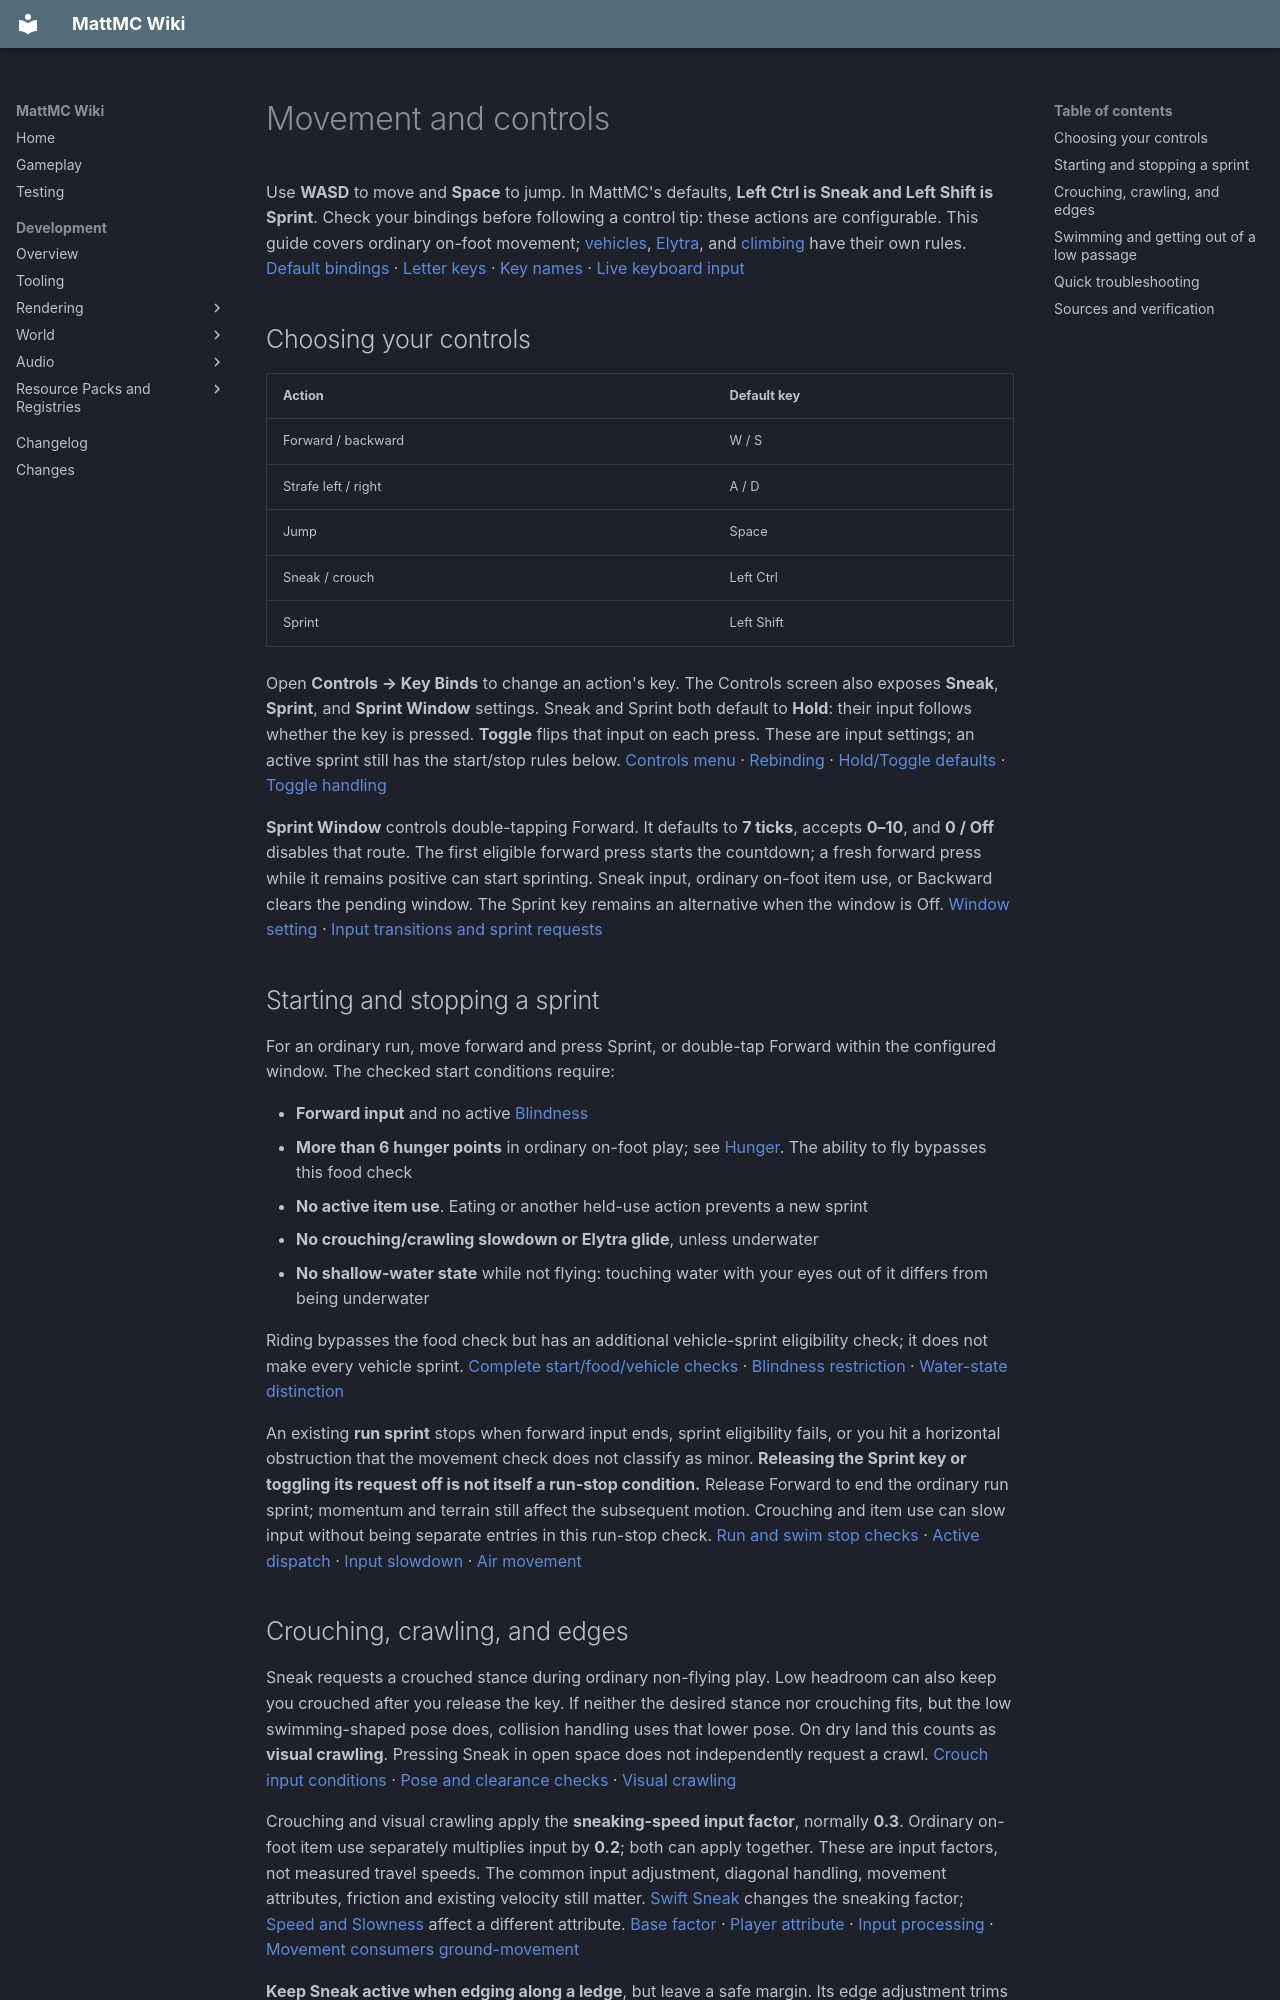

repository: HungLo2020/MattMC · page: gameplay/mechanics/Movement/index.html · generator: mkdocs

# Movement and controls

Use **WASD** to move and **Space** to jump. In MattMC's defaults, **Left Ctrl is Sneak and Left Shift is Sprint**. Check your bindings before following a control tip: these actions are configurable. This guide covers ordinary on-foot movement; [vehicles](Transport.md), [Elytra](../items/Elytra.md), and [climbing](../blocks/Ladder.md#climbing-and-descent) have their own rules. [Default bindings][bindings] · [Letter keys][letter-keys] · [Key names][key-names] · [Live keyboard input][keyboard]

## Choosing your controls

| Action | Default key |
| --- | --- |
| Forward / backward | W / S |
| Strafe left / right | A / D |
| Jump | Space |
| Sneak / crouch | Left Ctrl |
| Sprint | Left Shift |

Open **Controls → Key Binds** to change an action's key. The Controls screen also exposes **Sneak**, **Sprint**, and **Sprint Window** settings. Sneak and Sprint both default to **Hold**: their input follows whether the key is pressed. **Toggle** flips that input on each press. These are input settings; an active sprint still has the start/stop rules below. [Controls menu][controls] · [Rebinding][rebind] · [Hold/Toggle defaults][options] · [Toggle handling][toggle]

**Sprint Window** controls double-tapping Forward. It defaults to **7 ticks**, accepts **0–10**, and **0 / Off** disables that route. The first eligible forward press starts the countdown; a fresh forward press while it remains positive can start sprinting. Sneak input, ordinary on-foot item use, or Backward clears the pending window. The Sprint key remains an alternative when the window is Off. [Window setting][window] · [Input transitions and sprint requests][sprint-tick]

## Starting and stopping a sprint

For an ordinary run, move forward and press Sprint, or double-tap Forward within the configured window. The checked start conditions require:

- **Forward input** and no active [Blindness](../effects/VisionEffects.md#blindness)
- **More than 6 hunger points** in ordinary on-foot play; see [Hunger](Hunger.md#exhaustion-and-sprinting). The ability to fly bypasses this food check
- **No active item use**. Eating or another held-use action prevents a new sprint
- **No crouching/crawling slowdown or Elytra glide**, unless underwater
- **No shallow-water state** while not flying: touching water with your eyes out of it differs from being underwater

Riding bypasses the food check but has an additional vehicle-sprint eligibility check; it does not make every vehicle sprint. [Complete start/food/vehicle checks][sprint-start] · [Blindness restriction][blindness] · [Water-state distinction][water-state]

An existing **run sprint** stops when forward input ends, sprint eligibility fails, or you hit a horizontal obstruction that the movement check does not classify as minor. **Releasing the Sprint key or toggling its request off is not itself a run-stop condition.** Release Forward to end the ordinary run sprint; momentum and terrain still affect the subsequent motion. Crouching and item use can slow input without being separate entries in this run-stop check. [Run and swim stop checks][sprint-stop] · [Active dispatch][sprint-tick] · [Input slowdown][slow-input] · [Air movement][air-movement]

## Crouching, crawling, and edges

Sneak requests a crouched stance during ordinary non-flying play. Low headroom can also keep you crouched after you release the key. If neither the desired stance nor crouching fits, but the low swimming-shaped pose does, collision handling uses that lower pose. On dry land this counts as **visual crawling**. Pressing Sneak in open space does not independently request a crawl. [Crouch input conditions][crouch] · [Pose and clearance checks][pose] · [Visual crawling][crawl]

Crouching and visual crawling apply the **sneaking-speed input factor**, normally **0.3**. Ordinary on-foot item use separately multiplies input by **0.2**; both can apply together. These are input factors, not measured travel speeds. The common input adjustment, diagonal handling, movement attributes, friction and existing velocity still matter. [Swift Sneak](../enchanting/MobilityEnchantments.md#swift-sneak-crouching-and-crawling) changes the sneaking factor; [Speed and Slowness](../effects/MovementEffects.md#speed) affect a different attribute. [Base factor][sneak-attribute] · [Player attribute][player-attributes] · [Input processing][slow-input] · [Movement consumers][air-movement] [ground-movement]

**Keep Sneak active when edging along a ledge**, but leave a safe margin. Its edge adjustment trims horizontal movement only when you are not flying, are not moving upward, and are on the ground or pass the nearby-support check based on step height and accumulated fall distance. It handles the ordinary self/player movement types. A low-looking pose alone does not activate this protection; the check uses Sneak input. It is not protection against every fall or push, and does not cancel fall damage. [Sneak intent][sneak-intent] · [Conditional edge adjustment][edge] · [Movement callsite][edge-call] · [Fall-damage path][fall-damage]

## Swimming and getting out of a low passage

To enter swimming, get your **eyes underwater** and use Forward plus Sprint. The actual swimming transition requires sprinting, underwater state, water-tagged fluid at your body position, and no passenger state. Active flight disables swimming. Once entered, swimming can continue with your eyes above water while you remain in water, sprinting, and not riding. [Swimming entry and continuation][swim-state] · [Underwater detection][water-state] · [Flight exception][player-swim]

Use **Jump to rise** in ordinary deeper-water movement and **Sneak to descend**. Looking up or down also influences vertical motion while swimming, with surface/Jump checks affecting ascent. Swim sprint has its own stop rule: losing Forward stops it when you are also off the ground and not pressing Sneak; leaving water or losing sprint eligibility also stops it. [Upward input][jump-input] · [Downward input][water-down] · [Vertical motion][water-vertical] · [Swimming direction][swim-direction] · [Swim stop rule][sprint-stop]

**Crawling through a dry low passage is not actual swimming.** It shares the low pose, but the visual-crawl check and water-travel state are separate. If you cannot stand after leaving a passage, release Sneak or toggle it off and move to a space where your full standing shape fits. [Pose selection][pose] · [Crawl distinction][crawl] · [Travel selection][travel]

Swimming supplies no breathing exemption by itself. [Air-supply check][breathing] Plan access to air using [water and breathing guidance](../blocks/WaterAndLava.md#light-fire-and-breathing). Water equipment belongs with [Depth Strider](../enchanting/MobilityEnchantments.md#depth-strider-water-movement) and [Dolphin's Grace](../effects/MovementEffects.md#dolphins-grace).

## Quick troubleshooting

- **Sprint will not start:** check the configured key/window, forward input, hunger, Blindness, held item use, low stance, and shallow water using the conditions above
- **Jump behaves differently:** ordinary ground jumping needs suitable ground/fluid conditions and clearance affects the result. [Jump Boost](../effects/MovementEffects.md#jump-boost), [Elytra](../items/Elytra.md#starting-and-controlling-a-glide), and [Elevators](../blocks/Elevator.md#controls-and-destination-search) have separate behavior; do not assume a fixed jump height. [Jump input][jump-input] · [Jump calculation][ground-jump] · [Elevator hook][elevator-jump]
- **Sneak descends instead of holding position:** water and [Scaffolding](../blocks/Scaffolding.md#climbing-and-collision) use descent rules. Follow [Ladders](../blocks/Ladder.md#climbing-and-descent) or [Vines](../blocks/Vines.md#trimming-climbing-and-water) for their climbing controls
